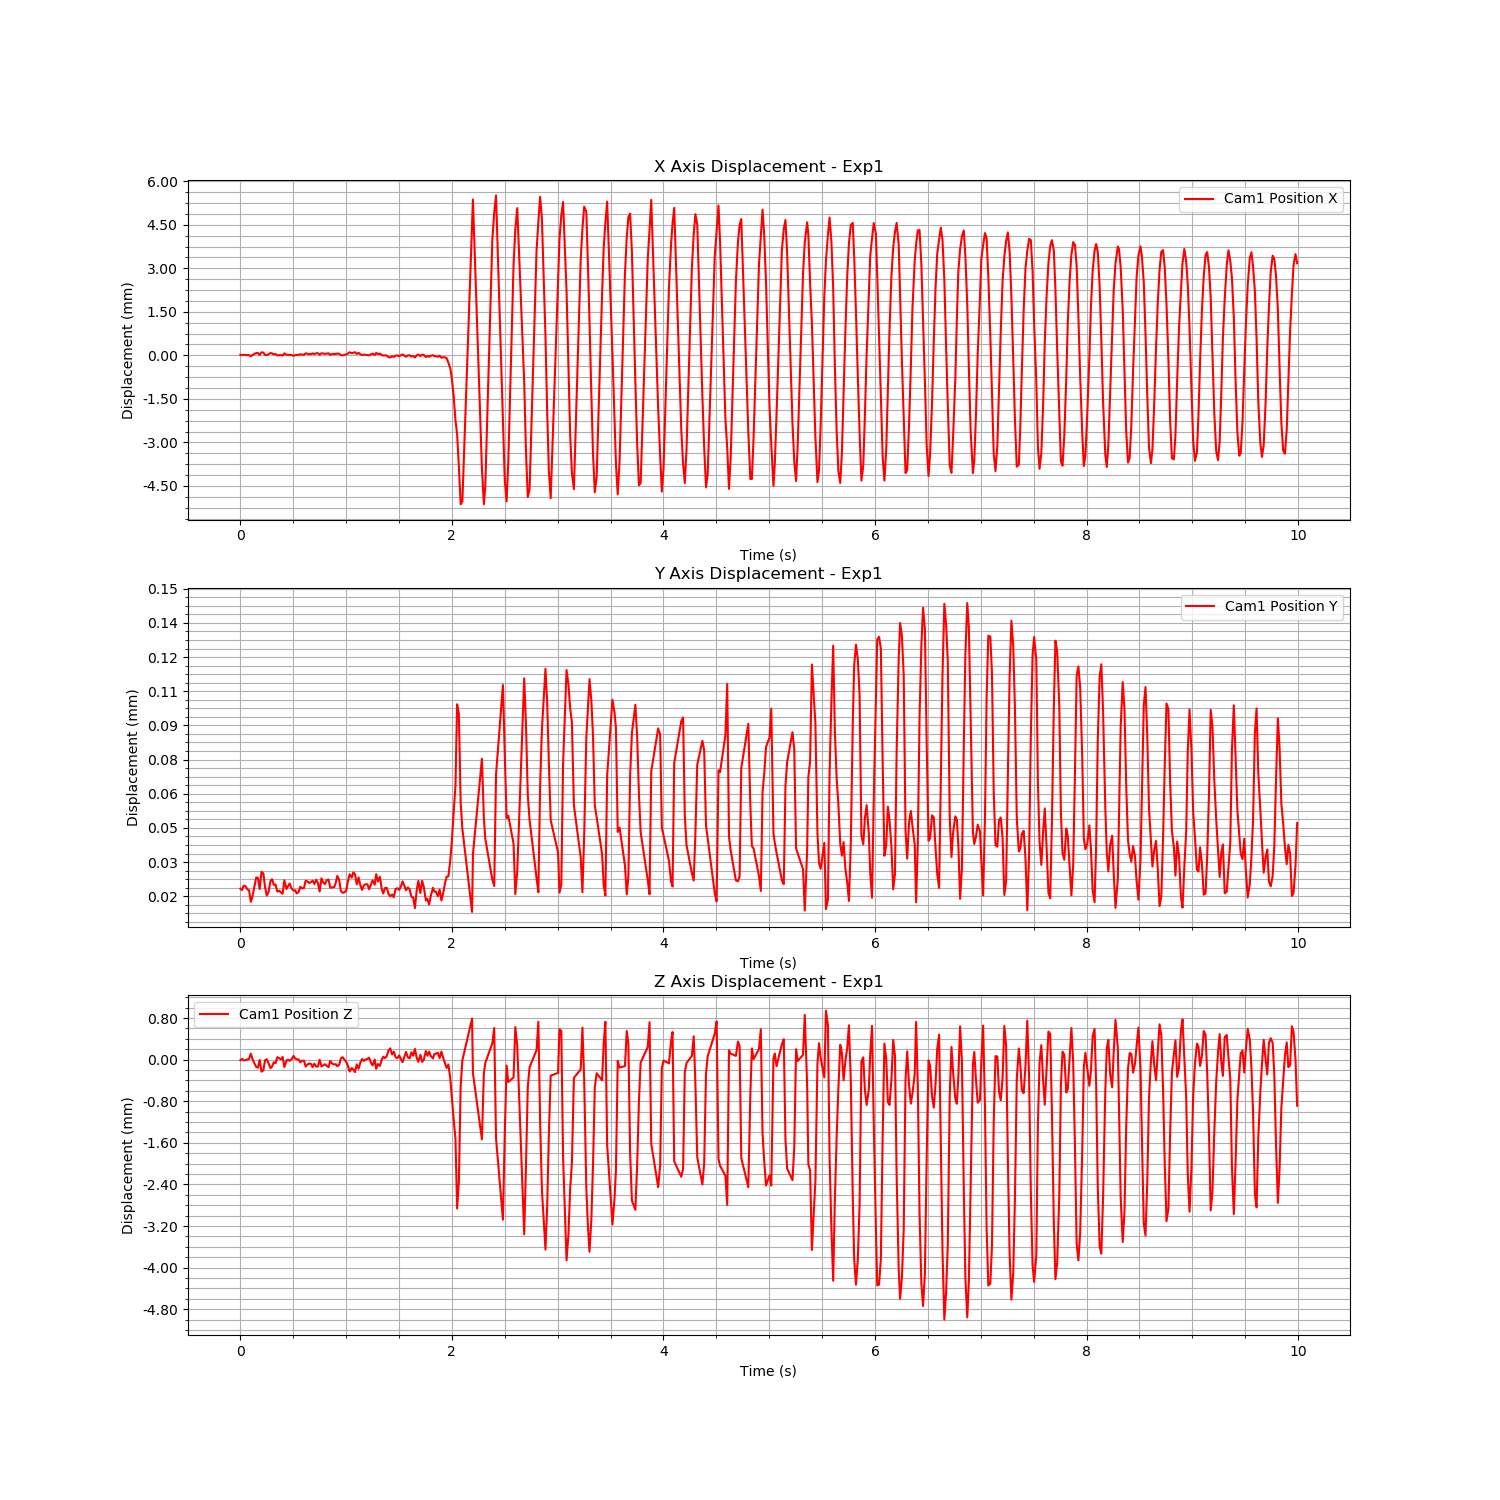

Data behind this chart, as committed beside it:
Time (s), Cam1 Fiducial ID, Cam1 Position X, Cam1 Position Y, Cam1 Position Z, Cam1 Rotation X, Cam1 Rotation Y, Cam1 Rotation Z, Cam1 Rotation W
1724664107, 0, 1.72590910437486e-05, 1.831640243742368e-05, -1.1160313863729011e-05, 7.089106492672908e-05, -9.493419897961503e-05, -3.931768109932571e-05, 1
1724664107, 0, 4.350723728712299e-06, 1.7739673198097003e-05, 1.4168041073274826e-05, -1.9573299138828404e-05, -0.0001857, -3.103888898640165e-05, 1
1724664107, 0, 1.6643582425107037e-05, 1.967726958759274e-05, -1.5924391009160056e-05, 0.0001068, -0.0002057, -1.6501938501725454e-05, 1
1724664107, 0, 1.4342756397663189e-05, 1.9403548099248754e-05, -9.596697485059083e-06, 0.000144, -9.389347781125653e-05, -1.1331864203987498e-05, 1
1724664107, 0, 9.743120702504952e-06, 1.8011702094571436e-05, 4.742235542408247e-06, 5.3078569288623806e-05, -4.349146132569778e-05, -2.897727803715705e-05, 1
1724664107, 0, 8.212166841255686e-06, 1.7650886059915298e-05, 1.1572983333809719e-05, 0.0002889, 2.1027493814756705e-06, 1.0824304910121777e-05, 1
1724664107, 0, -3.323117458608698e-05, 1.2567709252413502e-05, 0.0001149, 4.7730893525939537e-05, -0.000104, -7.198016739452872e-05, 1
1724664107, 0, 1.6972977629893685e-05, 1.5323753227346454e-05, 2.217707752353887e-06, 0.000398, -2.3035091745538896e-05, 3.33635964467175e-07, 1
1724664107, 0, 4.8486896198383004e-05, 1.892759088275476e-05, -6.779245657973278e-05, 0.0002922, -3.4069057685004225e-06, 1.2367942333623766e-05, 1
1724664107, 0, 7.791207171880208e-05, 2.3279255358567386e-05, -0.0001392, 0.0004037, 0.0001087, 2.695653111459109e-05, 1
1724664107, 0, 8.117308757339318e-05, 2.2995514325969658e-05, -0.0001543, 0.0001198, 7.411111911537766e-05, -3.769635279084879e-05, 1
1724664107, 0, 1.4491589633229102e-05, 1.8180013865941976e-05, -5.824996967212864e-06, 5.0193985985807064e-05, -0.0001069, 8.299138878516127e-06, 1
1724664107, 0, 0.0001053, 2.5676240297048653e-05, -0.0002302, -8.435160330348991e-06, 7.735881208783184e-05, -2.042971841165416e-05, 1
1724664107, 0, 9.521753658379003e-05, 2.503683025400691e-05, -0.0002066, 0.0001733, 2.2860176213346176e-05, 2.426424582423509e-05, 1
1724664107, 0, 1.374164544942472e-05, 1.9027143731449922e-05, -1.2123745000551036e-05, 9.630411838909442e-05, -0.0002336, -1.835197956512215e-05, 1
1724664107, 0, 4.7407811561678474e-06, 1.5332788450220523e-05, 9.03303494153818e-06, -2.4353780637750306e-05, -0.0001681, -9.76143017132892e-06, 1
1724664107, 0, 3.7917342635898694e-05, 1.6772110338550686e-05, -6.746382078351089e-05, -1.1162939635516458e-05, -9.325274145612447e-05, -5.625584319574731e-05, 1
1724664107, 0, 7.91867181316422e-05, 2.1671141283679258e-05, -0.0001645, 8.875190639186256e-06, 1.4393565299292212e-05, -5.401297042298653e-05, 1
1724664107, 0, 6.725377574382356e-05, 2.2496595748611975e-05, -0.0001326, 5.1695989687107724e-05, 3.682557601811684e-05, -4.484065227460299e-05, 1
1724664107, 0, 3.60256994038422e-05, 2.0002363012782136e-05, -5.00070411152736e-05, 0.0001525, -2.3642637270107773e-05, 2.8741759174924753e-06, 1
1724664107, 0, 4.535260464508694e-05, 2.0184009601613773e-05, -6.788161450819616e-05, 8.94319327662208e-05, 6.346925141622036e-05, -1.1136004303406396e-05, 1
1724664107, 0, -2.3848594562203896e-06, 1.7051038039353338e-05, 4.8459433093622175e-05, 3.0395876229316307e-05, -0.0001063, -5.130041270219403e-05, 1
1724664107, 0, 6.046770526645107e-06, 1.7460525243590424e-05, 2.853487090061002e-05, 0.0001477, -2.6570628394490395e-05, -8.04640812761512e-06, 1
1724664107, 0, 1.3889042204260198e-05, 1.6699140899180324e-05, 4.417644590769223e-06, 6.317183707460106e-05, -8.742138965623117e-05, -2.9499802074657495e-05, 1
1724664107, 0, -8.314535548369657e-06, 1.6116086102237115e-05, 5.166761520553418e-05, -6.43677717772345e-05, -6.502195565861776e-05, -4.443477260083352e-05, 1
1724664107, 0, 7.05053960214697e-05, 2.2004329842371774e-05, -0.0001416, -2.3461084042873583e-05, 8.594424573818038e-05, -6.420408442154302e-05, 1
1724664107, 0, 1.7539231162267296e-05, 1.8180379074425423e-05, -1.5419489489186447e-05, -8.474227999253484e-05, -8.088867821549539e-05, -4.129294200131184e-05, 1
1724664107, 0, 1.043015869237237e-05, 1.9369307040033498e-05, -1.3867547368031843e-06, 7.2693747773173e-05, -0.0001609, -1.5963329503611295e-05, 1
1724664107, 0, 2.022509290656815e-05, 2.0608393130445142e-05, -2.2167819555107064e-05, 0.0001544, -0.0002056, 2.475462301878108e-06, 1
1724664107, 0, 1.1378154855092477e-05, 1.856848263298364e-05, 1.219642282076834e-06, -6.910715269121158e-05, -0.0001776, -2.318382713441878e-05, 1
1724664107, 0, -1.6498955747122253e-05, 1.7494939701327272e-05, 7.272472326279864e-05, 0.0001191, -0.0001975, -1.1156799365997146e-06, 1
1724664107, 0, 5.589257443482872e-06, 1.7663875293682403e-05, 2.401365146647342e-05, 0.0002114, -0.0001314, -4.411520092726359e-05, 1
1724664107, 0, 1.538280061917535e-05, 1.620624072034208e-05, 5.2220174994759675e-06, 0.0001182, -7.447149581471902e-05, -3.823875936746226e-05, 1
1724664107, 0, 1.6446329042453716e-05, 1.6905792427390797e-05, 3.3357789104314513e-06, 0.0002651, -8.283205569273315e-05, 1.7453763597553287e-06, 1
1724664107, 0, 3.970861408621546e-05, 1.9164273636366016e-05, -5.1000426391726634e-05, 0.0003169, -6.283195211170043e-05, -1.0630735677924331e-05, 1
1724664107, 0, 2.6145181082316962e-05, 1.8463555087342345e-05, -2.1037681407275133e-05, 5.740005544562154e-05, -3.8997039059358144e-05, -5.9306423939533426e-05, 1
1724664107, 0, 2.3594275379954488e-05, 1.8719285222192844e-05, -2.063445138113452e-05, 0.0001502, -0.0001093, -2.102257326751727e-05, 1
1724664107, 0, 6.857743819111842e-05, 2.185209818064602e-05, -0.0001335, 0.0001049, 7.79706704336829e-06, 1.2370578476091752e-05, 1
1724664107, 0, 5.283162835235318e-05, 2.1536257200819465e-05, -9.713198479745439e-05, 4.968490269877245e-05, -5.0483629488082134e-05, -5.074118074308718e-07, 1
1724664107, 0, 4.100861033598546e-05, 2.081251394631625e-05, -7.370398954867017e-05, 0.0001105, -0.0001494, 1.5574930579635707e-06, 1
1724664108, 0, 4.373930223714943e-05, 2.126051508119584e-05, -8.320451197572632e-05, 6.40089055131007e-05, -0.0001408, -2.129102402137115e-05, 1
1724664108, 0, 6.908823306715024e-05, 2.1853521019448077e-05, -0.0001437, 5.4748344051696765e-05, -1.4977310302731402e-06, -4.4183324117105666e-05, 1
1724664108, 0, 4.4963095203761707e-05, 2.0356279924909264e-05, -7.798270653766568e-05, -3.654011747112148e-05, -6.0767950997839406e-05, -1.962593174462264e-05, 1
1724664108, 0, 7.056880511915396e-05, 2.2241842484017007e-05, -0.0001343, 0.0001038, 3.586098643654009e-05, -3.325423953729979e-05, 1
1724664108, 0, 7.33760686594919e-05, 2.089900902230596e-05, -0.0001327, 0.0001855, 3.926585212345006e-05, -4.54597217227993e-05, 1
1724664108, 0, 2.196216520724445e-05, 1.7072139057948833e-05, -1.1546834781647167e-06, 0.0004725, -0.0001093, 3.4764939246321285e-06, 1
1724664108, 0, 7.468193646683432e-05, 2.2881241230961144e-05, -0.0001314, 0.0002613, 6.399437101196952e-05, -1.5625790653836517e-05, 1
1724664108, 0, 6.282306146722685e-05, 2.1071357217648174e-05, -0.0001114, 0.0001685, -2.448323773254793e-05, 1.4742598940539164e-05, 1
1724664108, 0, 5.0908066318607366e-05, 2.035020267083493e-05, -8.78936531545347e-05, 0.0001637, -3.6310452892585775e-05, 2.2837616212077575e-05, 1
1724664108, 0, 6.258524105248731e-05, 2.2042757749138487e-05, -0.0001176, 3.530589587665284e-05, 1.2393047166842163e-05, -9.620334336405508e-06, 1
1724664108, 0, 7.124001246569908e-05, 2.2336594500849713e-05, -0.0001448, -9.072114735140324e-05, 8.021066871311874e-05, -1.763516034789089e-05, 1
1724664108, 0, 1.900935580815578e-05, 1.878173018833009e-05, -2.3772335906980144e-05, -0.0001505, -2.1916179198673422e-05, -6.326128019109152e-05, 1
1724664108, 0, 4.093601572819465e-05, 1.888005241534819e-05, -7.611927643863376e-05, -0.0001931, -4.7338592408084434e-05, -5.934743382696486e-05, 1
1724664108, 0, 5.095710630783407e-05, 1.9073995084385268e-05, -9.507621050758231e-05, -0.0002305, 5.5874554446321856e-05, -6.59010078541538e-05, 1
1724664108, 0, 4.71687027288514e-05, 2.0887460842229156e-05, -8.552543468466578e-05, -9.491326512253758e-05, -5.800534501404171e-05, -1.3556946493452979e-05, 1
1724664108, 0, 6.508484030583414e-05, 2.3953399330787837e-05, -0.0001278, 6.247581802942529e-05, -1.7439995148853283e-05, 5.823876215136191e-06, 1
1724664108, 0, 5.531833609240698e-05, 2.2199236554807676e-05, -9.75231378244684e-05, -7.846267700352307e-05, -6.991056975999469e-05, -2.3555326095913738e-05, 1
1724664108, 0, 7.960479135278702e-06, 1.7339497502311426e-05, 2.4444674657346626e-05, 0.0002343, -0.0001187, -3.888799991180638e-05, 1
1724664108, 0, 1.1558892289412479e-07, 1.6505092236224923e-05, 4.69013714237686e-05, 0.0003281, -0.0001892, -3.5737483809670915e-05, 1
1724664108, 0, 2.1961910800856615e-05, 1.6822662209146272e-05, -8.39798667513413e-06, 0.0001056, -2.565739615006395e-05, -4.959424140055348e-05, 1
... 467 more rows
